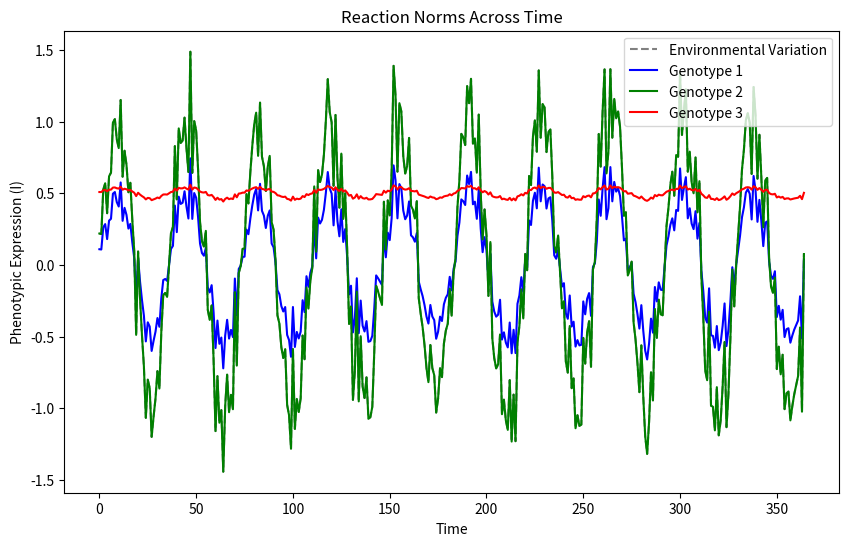
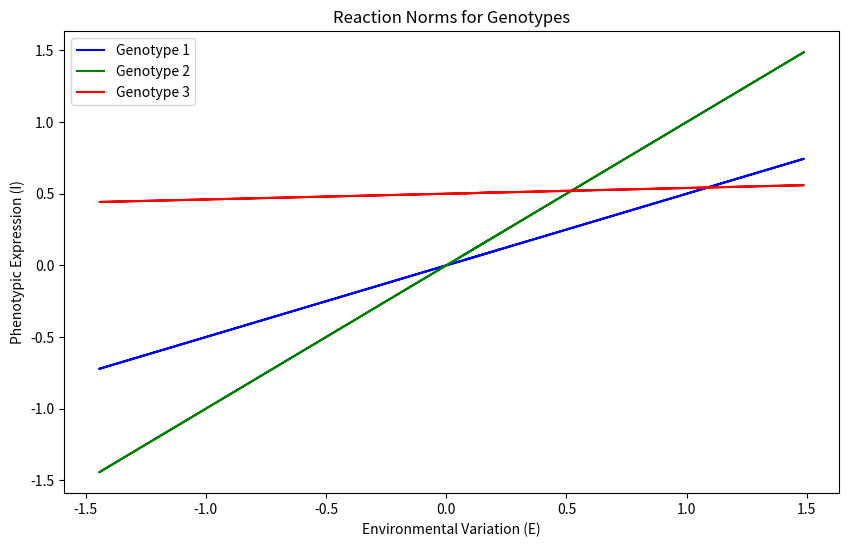

Python code for these plots, in order:
import numpy as np
import matplotlib.pyplot as plt

# Define the function to model environmental variation and reaction norm
def environmental_variation(t, A, B, L, R, epsilon):
    return A * np.sin(2 * np.pi * t / (L * R)) + B * epsilon

def reaction_norm(I0, b, C):
    return I0 + b * C

# Set common parameters for environmental variation, adjusting B to introduce stochasticity
T = 365 # number of time steps to simulate (e.g., days in a year)
L = 5 # lifespan
epsilon = np.random.normal(0, 1, T) # stochastic error term
A, B, L, R = 1, 0.2, 365, 0.1 # Adjusted B to include stochastic error in environmental variation
E = environmental_variation(np.arange(T), A, B, L, R, epsilon)

# Parameters for three genotypes
genotypes = {
    "Genotype 1": {"I0": 0, "b": 0.5},
    "Genotype 2": {"I0": 0, "b": 1},
    "Genotype 3": {"I0": 0.5, "b": 0.04}
}
colors = ['blue', 'green', 'red'] # Define colors for each genotype

# Plot the reaction norms for genotypes across the environmental conditions
plt.figure(figsize=(10, 6))

# Plot environmental variation with stochasticity
plt.plot(np.arange(T), E, label='Environmental Variation', linestyle='--', color='grey')

plt.savefig('environmental_variation.png')

for (name, params), color in zip(genotypes.items(), colors):
    I = reaction_norm(params["I0"], params["b"], E)
    plt.plot(np.arange(T), I, label=name, color=color)

plt.title('Reaction Norms Across Time')
plt.xlabel('Time')
plt.ylabel('Phenotypic Expression (I)')
plt.legend()

# Save the plot to a file
plt.savefig('Reaction Norms Across Time.png')

# Prepare for the second plot
plt.figure(figsize=(10, 6))
colors = ['blue', 'green', 'red'] # Define colors for each genotype

for (name, params), color in zip(genotypes.items(), colors):
    I = reaction_norm(params["I0"], params["b"], E)
    plt.plot(E, I, label=name, color=color)

plt.title('Reaction Norms for Genotypes')
plt.xlabel('Environmental Variation (E)')
plt.ylabel('Phenotypic Expression (I)')
plt.legend()

plt.savefig('Reaction Norms for Genotypes.png') # Save the plot